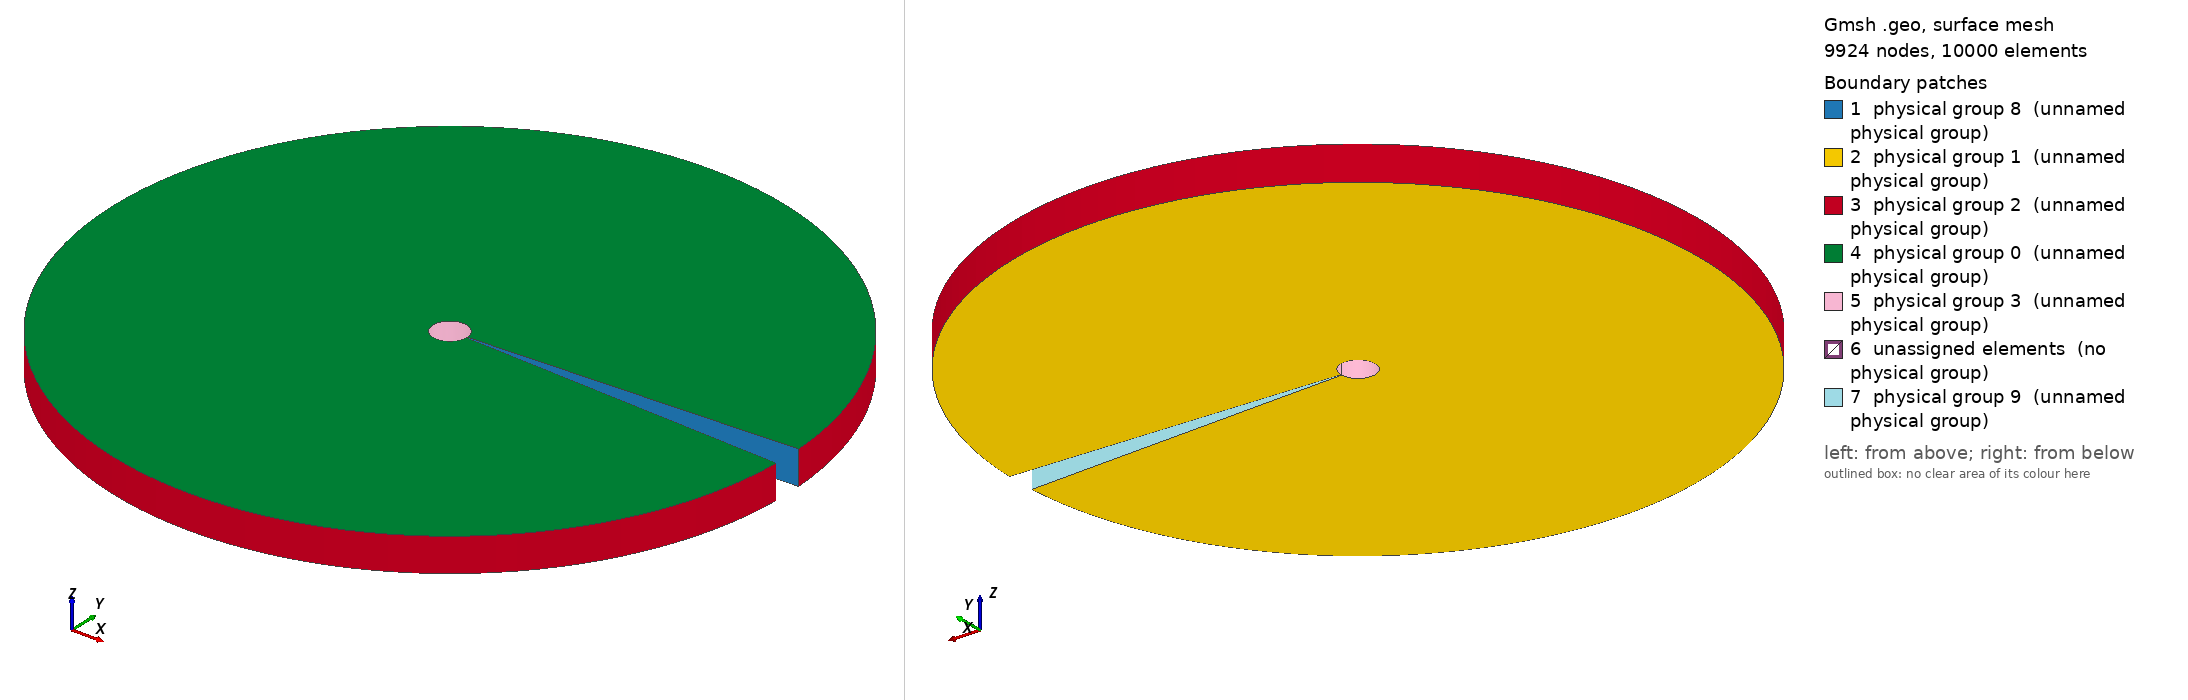

Gmsh geometry script, surface-meshed: 9924 nodes, 10000 surface elements. Boundary patches (legend numbers): 1 physical group 8 (unnamed physical group), 2 physical group 1 (unnamed physical group), 3 physical group 2 (unnamed physical group), 4 physical group 0 (unnamed physical group), 5 physical group 3 (unnamed physical group), 6 unassigned elements (no physical group), 7 physical group 9 (unnamed physical group). Left view from above one corner, right view from below the opposite corner. Legend entries are the model's physical surfaces; 'unassigned elements' are surfaces in no physical group. The drawing asked Gmsh for element sizes between 1% and 20% of the model's largest extent; the script's own settings can give other sizes.

=== Crack_in_cylinder_symetr.geo (drawn) ===
// Gmsh project created on Wed Feb 24 14:27:50 2016

lc = 0.05;
R_out = 1.; // radius of outer circle
R_in = 0.05; // radius of inner circle 
H = 0.1; // height of cylinder
nb_layers_quarter_circle = 30; //number of layers in one THIRD OF CIRCLE
nb_rings = 40; // number of concentric cell rings
nb_layers_z = 1; // number of vertical layers
angle_crack = Pi/36;
nb_layers_crack = 10;
nb_rings_crack = nb_rings*2;

Point(1) = {0,0,0,lc}; // Center

Point(2) = {R_in*Cos(angle_crack/2),R_in*Sin(angle_crack/2),0,lc};
Point(3) = {R_out*Cos(angle_crack/2),R_out*Sin(angle_crack/2),0,lc};
Point(4) = {R_out*Cos(angle_crack/2),R_out*Sin(angle_crack/2),H,lc};
Point(5) = {R_in*Cos(angle_crack/2),R_in*Sin(angle_crack/2),H,lc};

Line(6) = {2,3};
Line(7) = {3,4};
Line(8) = {4,5};
Line(9) = {5,2};
Line Loop(10) = {6,7,8,9};

Transfinite Line{-6,8} = nb_rings+1 Using Progression 0.8;
Transfinite Line {7,9} = nb_layers_z+1;

Ruled Surface(11) = {10};
Transfinite Surface{11} = {2,3,4,5};
Recombine Surface(11);

out1[] = Extrude{ {0,0,1}, {0,0,0}, Pi/2-angle_crack/2}{ Surface{11};  Layers{nb_layers_quarter_circle}; Recombine;};
Printf("surface index at the end = out1[0] = %g", out1[0]);
Printf("volume index = out1[1] = %g", out1[1]);
Printf("surface index bottom = out1[2] = %g", out1[2]);
Printf("surface index oustside = out1[3] = %g", out1[3]);
Printf("surface index top = out1[4] = %g", out1[4]);
Printf("surface index inside = out1[5] = %g", out1[5]);

out2[] = Extrude{ {0,0,1}, {0,0,0}, Pi}{ Surface{out1[0]};  Layers{nb_layers_quarter_circle*2}; Recombine;};
out3[] = Extrude{ {0,0,1}, {0,0,0}, Pi/2-angle_crack/2}{ Surface{out2[0]};  Layers{nb_layers_quarter_circle}; Recombine;};


Transfinite Volume(out1[1]);
Transfinite Volume(out2[1]);
Transfinite Volume(out3[1]);

Physical Surface (0) = {out1[4],out2[4],out3[4]}; // top
Physical Surface (1) = {out1[2],out2[2],out3[2]}; // bottom
Physical Surface (2) = {out1[3],out2[3],out3[3]}; // outer boundary
Physical Surface (3) = {out1[5],out2[5],out3[5]}; // inner boundary


Physical Surface (8) = {11}; // interface theta=0
Physical Surface (9) = {out3[0]}; // the other interface

Physical Volume(0) = {out1[1],out2[1],out3[1]};
